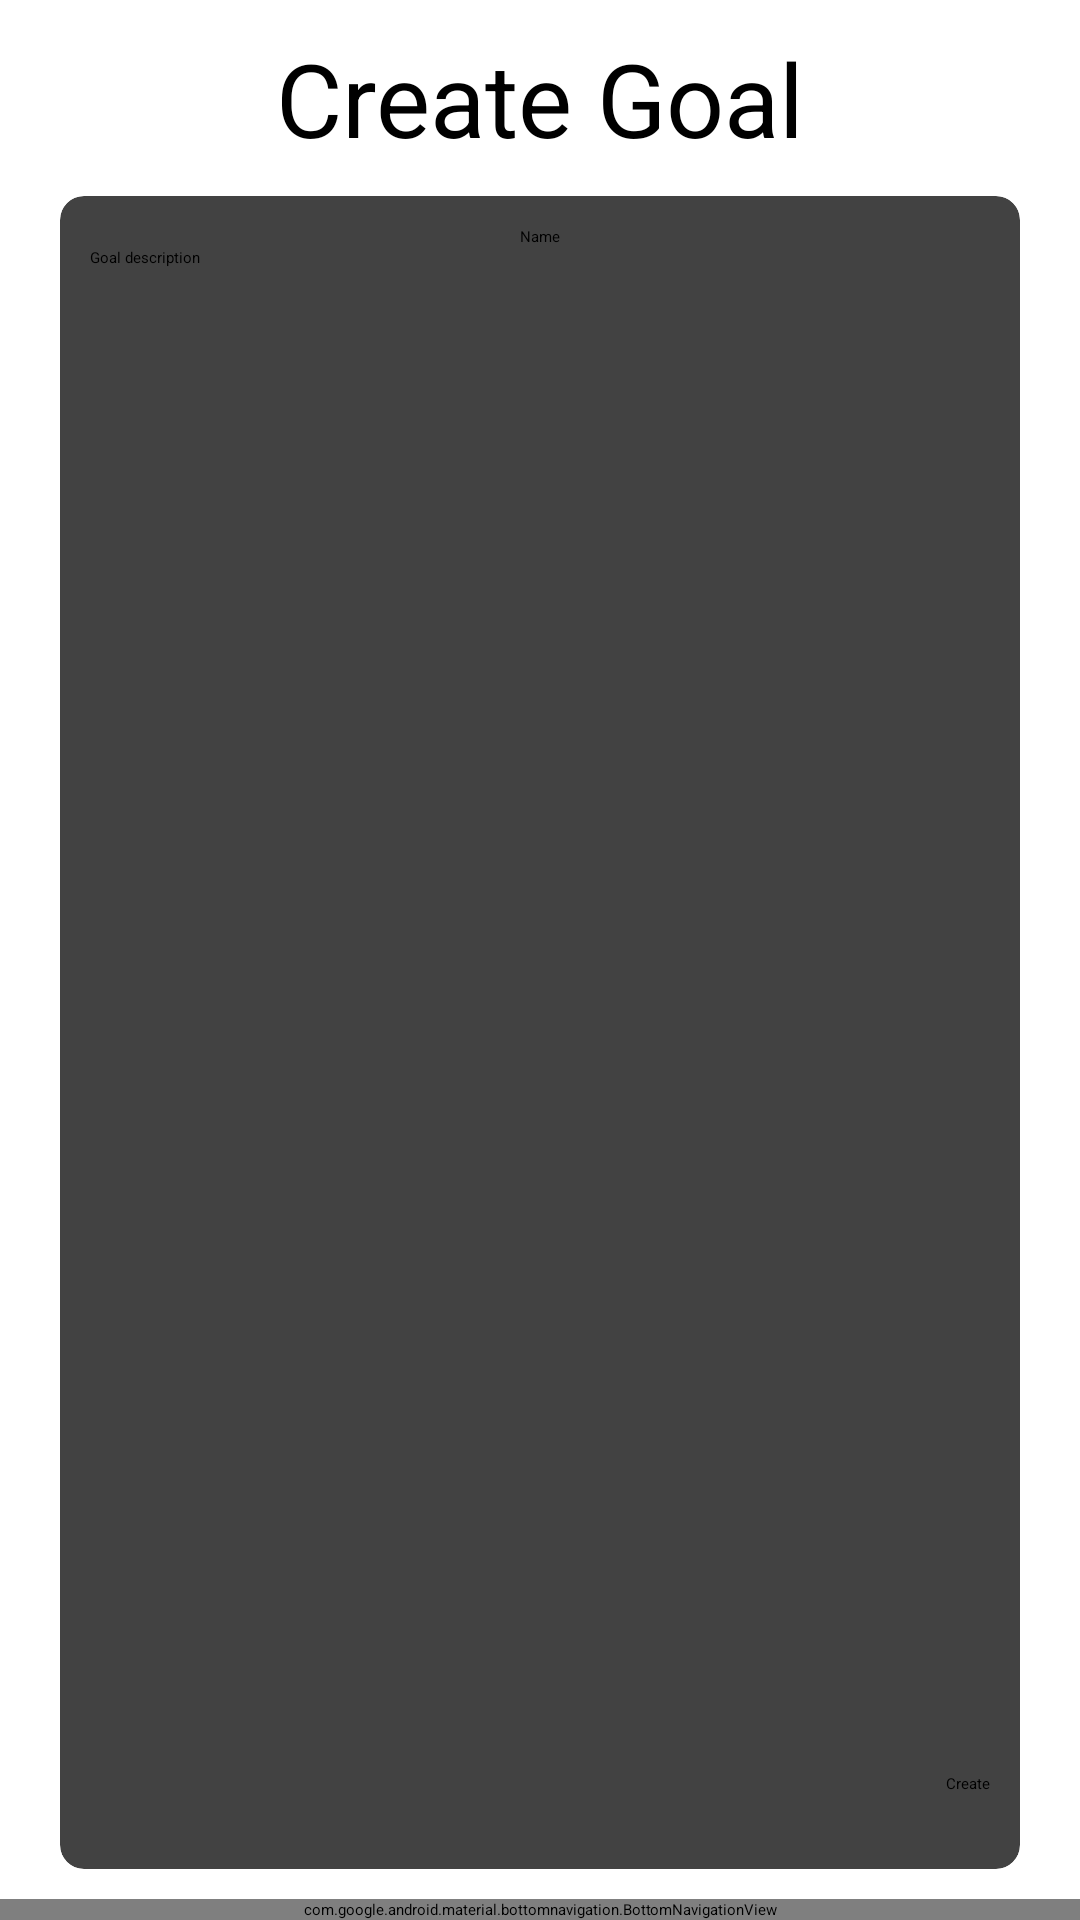

Android layout source for this screen:
<!-- AndroidManifest.xml: application theme Theme.Coursework -->
<!-- res/layout/activity_create_goal.xml -->
<?xml version="1.0" encoding="utf-8"?>
<androidx.constraintlayout.widget.ConstraintLayout xmlns:android="http://schemas.android.com/apk/res/android"
    xmlns:app="http://schemas.android.com/apk/res-auto"
    xmlns:tools="http://schemas.android.com/tools"
    android:layout_width="match_parent"
    android:layout_height="match_parent"
    tools:context=".MainActivity">

    <TextView
        android:id="@+id/goalname"
        android:layout_width="wrap_content"
        android:layout_height="wrap_content"
        android:layout_marginTop="10dp"
        android:text="Create Goal"
        android:textAlignment="center"
        android:textColor="#000000"
        android:textSize="34sp"
        app:layout_constraintEnd_toEndOf="parent"
        app:layout_constraintStart_toStartOf="parent"
        app:layout_constraintTop_toTopOf="parent" />

    <androidx.cardview.widget.CardView
        android:layout_width="0dp"
        android:layout_height="0dp"
        android:layout_marginLeft="20dp"
        android:layout_marginTop="10dp"
        android:layout_marginRight="20dp"
        android:layout_marginBottom="10dp"
        app:cardCornerRadius="8dp"
        app:layout_constraintBottom_toTopOf="@+id/bottomNavigationView"
        app:layout_constraintEnd_toEndOf="parent"
        app:layout_constraintStart_toStartOf="parent"
        app:layout_constraintTop_toBottomOf="@+id/goalname">

        <androidx.constraintlayout.widget.ConstraintLayout
            android:layout_width="match_parent"
            android:layout_height="match_parent"
            android:padding="10dp">

            <Spinner
                android:id="@+id/spinner"
                android:layout_width="match_parent"
                android:layout_height="wrap_content"
                app:layout_constraintEnd_toEndOf="parent"
                app:layout_constraintStart_toStartOf="parent"
                app:layout_constraintTop_toBottomOf="@+id/goal_name" />

            <EditText
                android:id="@+id/goal_description"
                android:layout_width="0dp"
                android:layout_height="0dp"
                android:ems="10"
                android:gravity="start|top"
                android:hint="Goal description"
                android:inputType="textMultiLine"
                app:layout_constraintBottom_toTopOf="@+id/btn_create"
                app:layout_constraintEnd_toEndOf="parent"
                app:layout_constraintStart_toStartOf="parent"
                app:layout_constraintTop_toBottomOf="@+id/spinner" />

            <EditText
                android:id="@+id/goal_name"
                android:layout_width="match_parent"
                android:layout_height="wrap_content"
                android:ems="10"
                android:hint="Name"
                android:inputType="textPersonName"
                android:textAlignment="center"
                app:layout_constraintEnd_toEndOf="parent"
                app:layout_constraintStart_toStartOf="parent"
                app:layout_constraintTop_toTopOf="parent" />

            <Button
                android:id="@+id/btn_create"
                android:layout_width="0dp"
                android:layout_height="wrap_content"
                android:paddingTop="15dp"
                android:paddingBottom="15dp"
                android:text="Create"
                app:layout_constraintBottom_toBottomOf="parent"
                app:layout_constraintEnd_toEndOf="parent" />
        </androidx.constraintlayout.widget.ConstraintLayout>
    </androidx.cardview.widget.CardView>

    <com.google.android.material.bottomnavigation.BottomNavigationView
        android:id="@+id/bottomNavigationView"
        android:layout_width="match_parent"
        android:layout_height="wrap_content"
        app:labelVisibilityMode="labeled"
        app:layout_constraintBottom_toBottomOf="parent"
        app:layout_constraintStart_toStartOf="parent"
        app:menu="@menu/bottom_nav_menu">

    </com.google.android.material.bottomnavigation.BottomNavigationView>

</androidx.constraintlayout.widget.ConstraintLayout>
<!-- resources referenced by this layout -->
<resources>

</resources>
